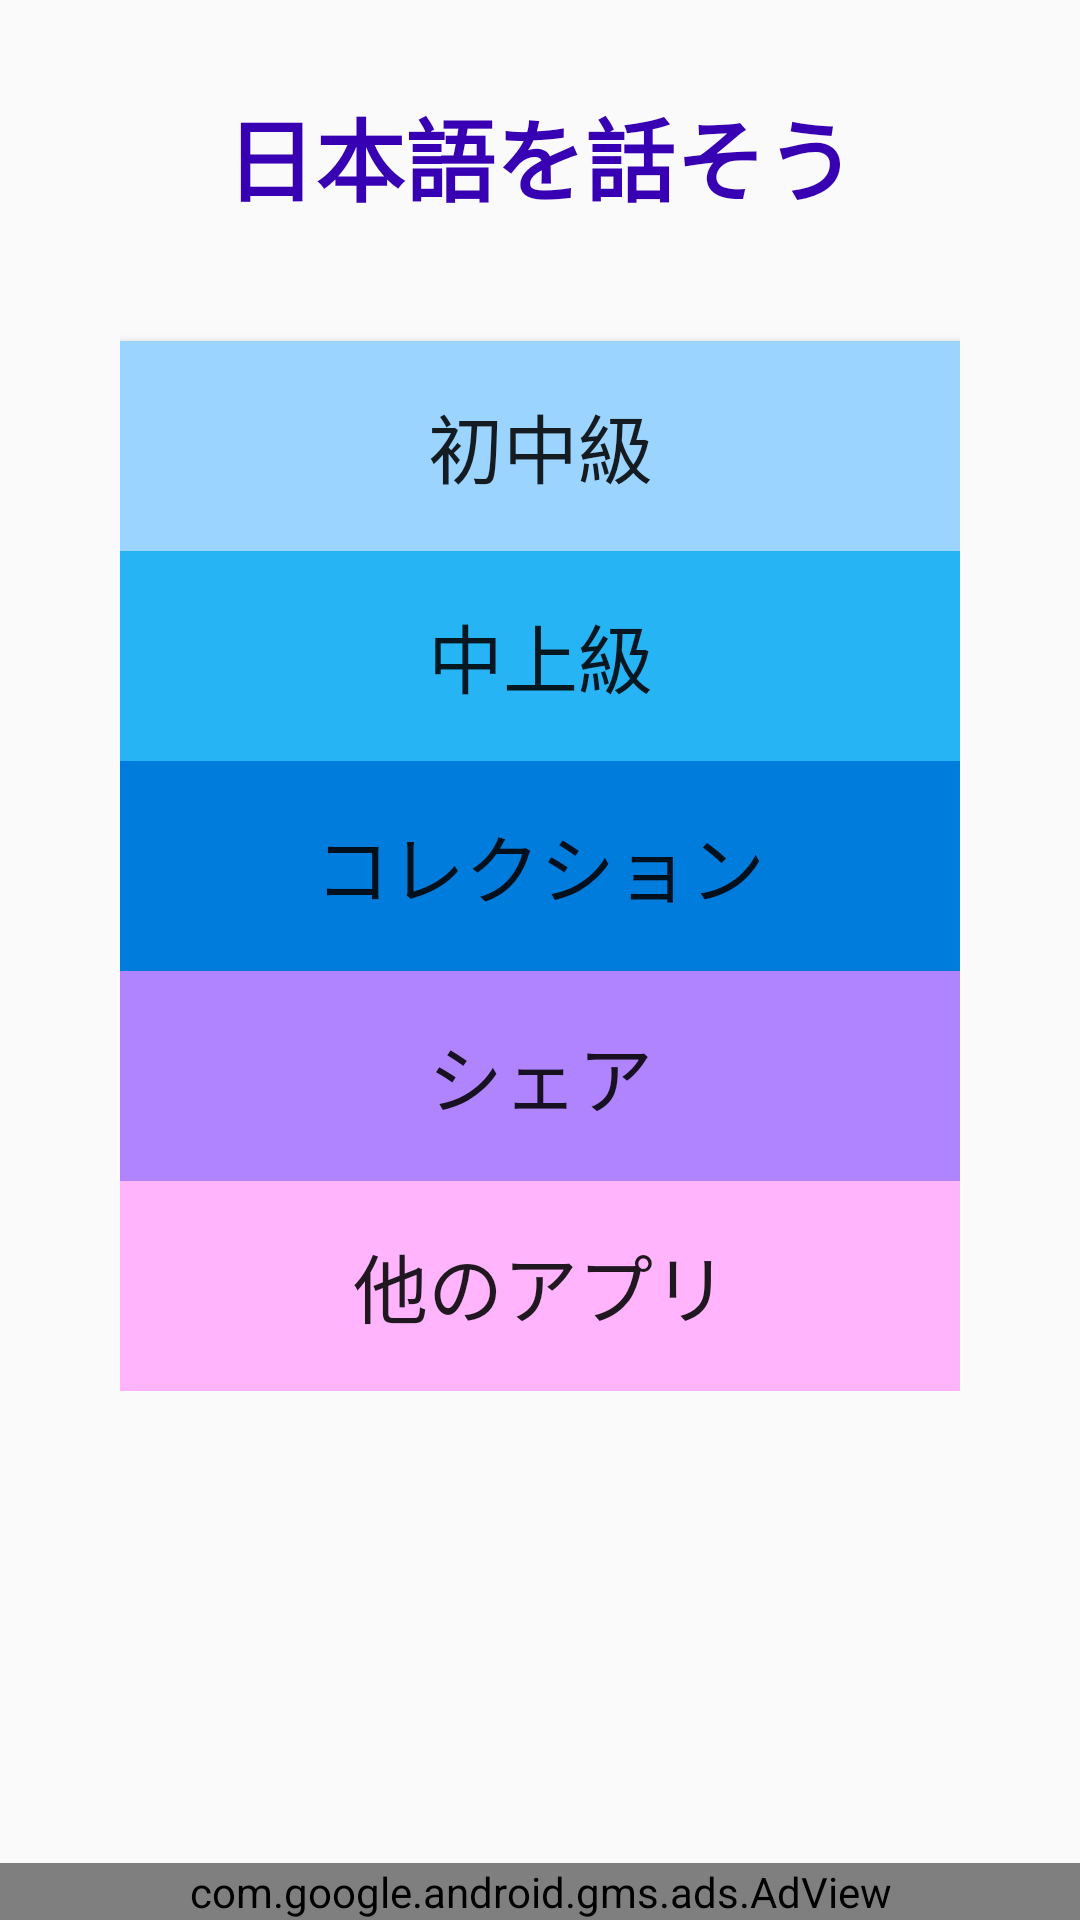

Android layout source for this screen:
<!-- AndroidManifest.xml: application theme Theme.ShadowingJapanese -->
<!-- res/layout/activity_level.xml -->
<?xml version="1.0" encoding="utf-8"?>
<RelativeLayout xmlns:android="http://schemas.android.com/apk/res/android"
    xmlns:app="http://schemas.android.com/apk/res-auto"
    xmlns:tools="http://schemas.android.com/tools"
    android:layout_width="match_parent"
    android:layout_height="wrap_content"
    tools:context=".LevelActivity">
<LinearLayout
    android:layout_width="match_parent"
    android:layout_height="wrap_content"
    android:orientation="vertical"
    android:paddingStart="40dp"
    android:paddingLeft="40dp"
    android:paddingEnd="40dp"
    android:paddingRight="40dp">

    <TextView
        android:layout_width="match_parent"
        android:layout_height="wrap_content"
        android:fontFamily="monospace"
        android:gravity="center_horizontal"
        android:layout_marginTop="30dp"
        android:text="@string/tittle"
        android:textAlignment="center"
        android:textSize="30sp"
        android:textColor="@color/purple_700"
        android:textStyle="bold" />

    <Button
        android:id="@+id/btn_level1"
        android:layout_width="match_parent"
        android:layout_height="70dp"
        android:layout_marginTop="40dp"
        android:background="#9BD4FF"
        android:text="初中級"
        android:textSize="25sp" />
    <Button
        android:id="@+id/btn_level2"
        android:layout_width="match_parent"
        android:layout_height="70dp"
        android:text="中上級"
        android:textSize="25sp"
        android:background="#26B4F4"
        />

    <Button
        android:id="@+id/btn_collection"
        android:layout_width="match_parent"
        android:layout_height="70dp"
        android:textSize="25sp"
        android:background="#007CDD"
        android:text="コレクション" />

    <Button
        android:id="@+id/btn_share"
        android:layout_width="match_parent"
        android:layout_height="70dp"
        android:background="#B084FF"
        android:text="シェア"
        android:textSize="25sp" />
    <Button
        android:id="@+id/btn_moreapp"
        android:layout_width="match_parent"
        android:layout_height="70dp"
        android:textSize="25sp"
        android:background="#FFB4FB"
        android:text="他のアプリ" />

</LinearLayout>
    <com.google.android.gms.ads.AdView
        xmlns:ads="http://schemas.android.com/apk/res-auto"
        android:id="@+id/ad_level"
        android:layout_width="match_parent"
        android:layout_height="wrap_content"
        ads:adSize="SMART_BANNER"
        android:layout_alignParentBottom="true"
        android:layout_centerHorizontal="true"
        ads:adUnitId="@string/adCode">

    </com.google.android.gms.ads.AdView>
</RelativeLayout>
<!-- resources referenced by this layout -->
<resources>
  <string name="adCode">ca-app-pub-2847353116904733/1005201197</string>
  <string name="tittle">日本語を話そう</string>
  <style name="Theme.ShadowingJapanese" parent="Theme.AppCompat.Light.NoActionBar">
          
          <item name="colorPrimary">@color/purple_500</item>
          <item name="colorPrimaryVariant">@color/purple_700</item>
          <item name="colorOnPrimary">@color/white</item>
          
          <item name="colorSecondary">@color/teal_200</item>
          <item name="colorSecondaryVariant">@color/teal_700</item>
          <item name="colorOnSecondary">@color/black</item>
          
          <item name="android:statusBarColor" tools:targetApi="l">?attr/colorPrimaryVariant</item>
          
      </style>
  <!-- not gathered from this repository: default colours our renderer supplied (Android Studio template values) -->
  <color name="purple_500">#FF6200EE</color>
  <color name="purple_700">#FF3700B3</color>
  <color name="teal_200">#FF03DAC5</color>
  <color name="teal_700">#FF018786</color>
  <color name="black">#FF000000</color>
  <color name="white">#FFFFFFFF</color>
</resources>
